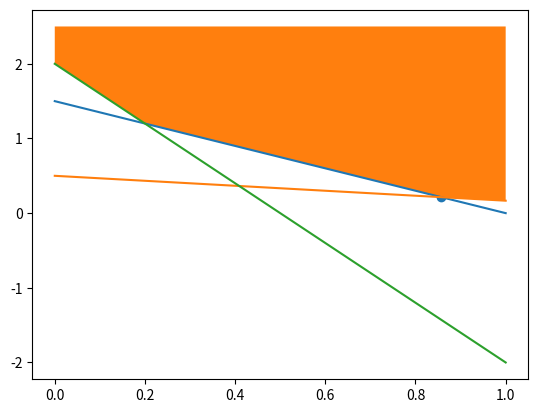

The matplotlib source for this figure:
from scipy.optimize import linprog
import numpy as np 
from matplotlib import pyplot as plt

matriz = np.array([[-3,-2],
                  [-1,-3],
                  [-8,-2]])

vector = np.array([-3,-1.5,-4])

costo = np.array([10, 8])

op = linprog(costo, A_ub=matriz, b_ub=vector, method='simplex')
resp = op.x
print(f"Cuesta {op.fun}")


x = np.linspace(0,1)
y1 = (3/2) - (3/2)*x
y2 = (1/2) - (1/3)*x
y3 = 2 - 4*x
y4 = np.maximum(y1, np.maximum(y2,y3))


plt.scatter(resp[0],resp[1])
plt.plot(x,y1)
plt.plot(x,y2)
plt.plot(x,y3)
plt.fill_between(x,2.5,y4)
plt.show()